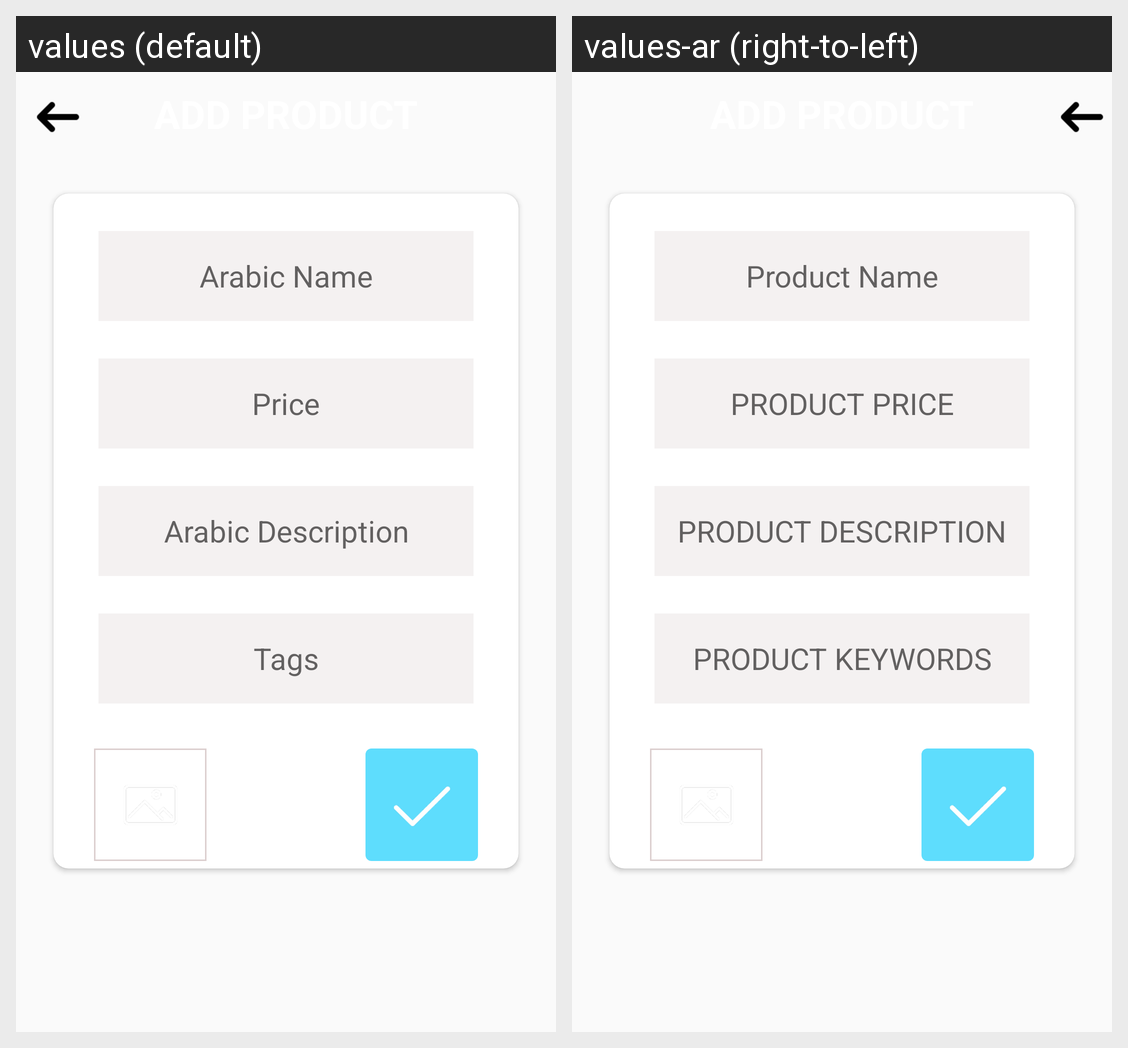

Here is an Android app screen in its default locale and in the app's own translations. Write out the translated-string differences for the strings that appear on this screen.
Android screen res/layout/activity_add__product.xml rendered under 2 locales, left to right: values (default), values-ar (right-to-left). Device: Nexus 5 (rendered at 1080×1920; each locale shown at half size, 540×960, under a caption strip naming it); theme NoTitleBar.
Strings drawn on this screen, with the default value and each locale's value (text and hints the layout hard-codes, and strings that could not be matched under every locale, appear in the picture but are not listed):

product_name
  values: Arabic Name
  values-ar: Product Name

productPrice
  values: Price
  values-ar: PRODUCT PRICE

productDescription
  values: Arabic Description
  values-ar: PRODUCT DESCRIPTION

productKeyWord
  values: Tags
  values-ar: PRODUCT KEYWORDS
